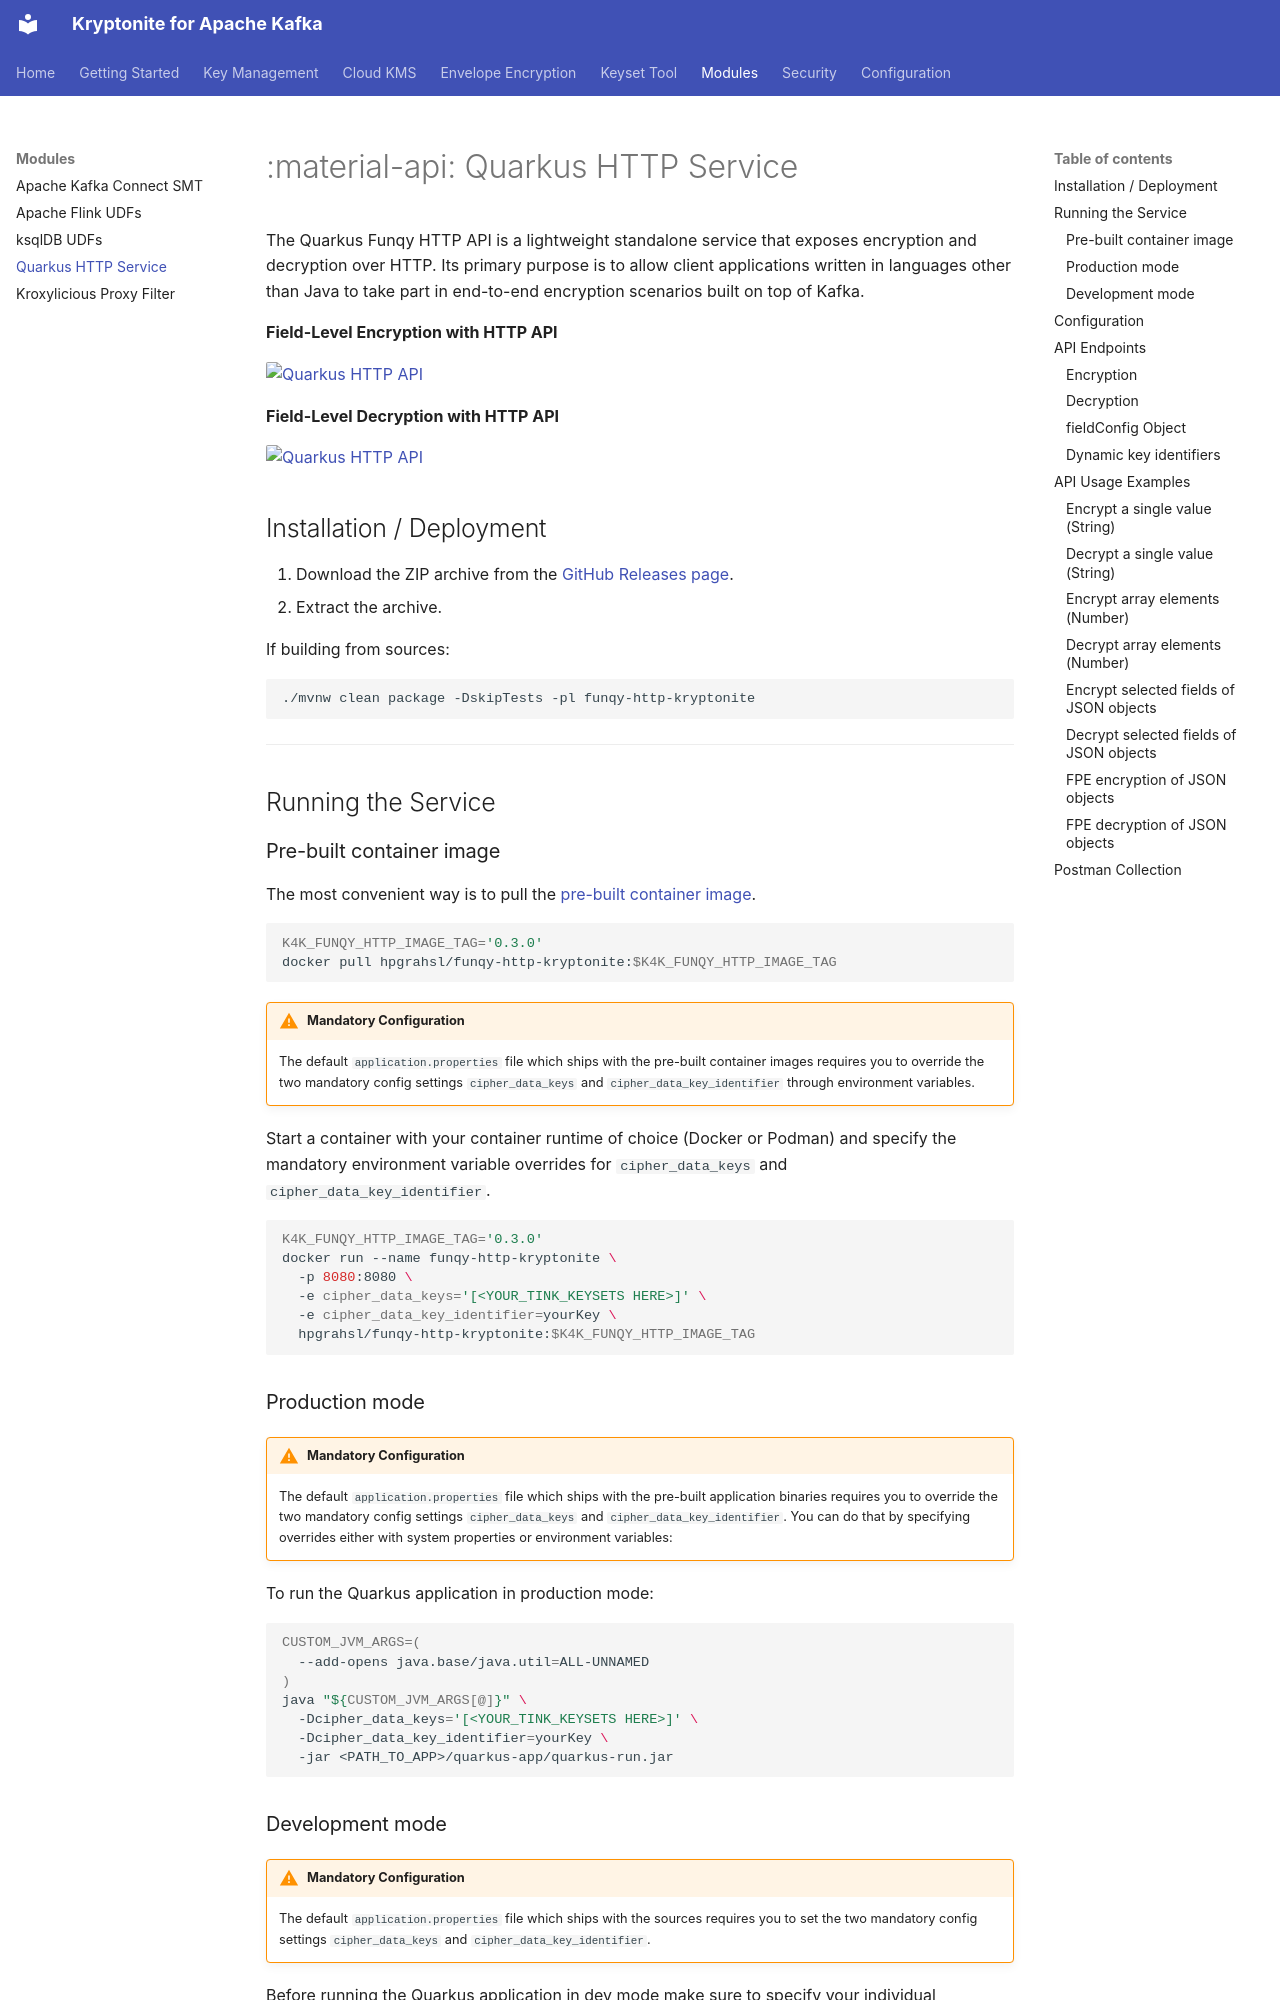

repository: hpgrahsl/kryptonite-for-kafka · page: modules/funqy-http/index.html · generator: mkdocs

# :material-api: Quarkus HTTP Service

The Quarkus Funqy HTTP API is a lightweight standalone service that exposes encryption and decryption over HTTP. Its primary purpose is to allow client applications written in languages other than Java to take part in end-to-end encryption scenarios built on top of Kafka.

**Field-Level Encryption with HTTP API**

<div class="k4k-module-img">
<a href="../assets/images/06a_csflc_quarkus_funqy_encryption.png" class="glightbox" data-glightbox="type: image"><img src="../assets/images/06a_csflc_quarkus_funqy_encryption.png" alt="Quarkus HTTP API"></a>
</div>

**Field-Level Decryption with HTTP API**

<div class="k4k-module-img">
<a href="../assets/images/06b_csflc_quarkus_funqy_decryption.png" class="glightbox" data-glightbox="type: image"><img src="../assets/images/06b_csflc_quarkus_funqy_decryption.png" alt="Quarkus HTTP API"></a>
</div>

## Installation / Deployment

1. Download the ZIP archive from the [GitHub Releases page](https://github.com/hpgrahsl/kryptonite-for-kafka/releases).
2. Extract the archive.

If building from sources:

```bash
./mvnw clean package -DskipTests -pl funqy-http-kryptonite
```

---

## Running the Service

### Pre-built container image

The most convenient way is to pull the [pre-built container image](https://hub.docker.com/r/hpgrahsl/funqy-http-kryptonite/tags).

```bash
K4K_FUNQY_HTTP_IMAGE_TAG='0.3.0'
docker pull hpgrahsl/funqy-http-kryptonite:$K4K_FUNQY_HTTP_IMAGE_TAG
```

!!! warning "Mandatory Configuration"
    The default `application.properties` file which ships with the pre-built container images requires you to override the two mandatory config settings `cipher_data_keys` and `cipher_data_key_identifier` through environment variables.

Start a container with your container runtime of choice (Docker or Podman) and specify the mandatory environment variable overrides for `cipher_data_keys` and `cipher_data_key_identifier`.

```bash
K4K_FUNQY_HTTP_IMAGE_TAG='0.3.0'
docker run --name funqy-http-kryptonite \
  -p 8080:8080 \
  -e cipher_data_keys='[<YOUR_TINK_KEYSETS HERE>]' \
  -e cipher_data_key_identifier=yourKey \
  hpgrahsl/funqy-http-kryptonite:$K4K_FUNQY_HTTP_IMAGE_TAG
```
